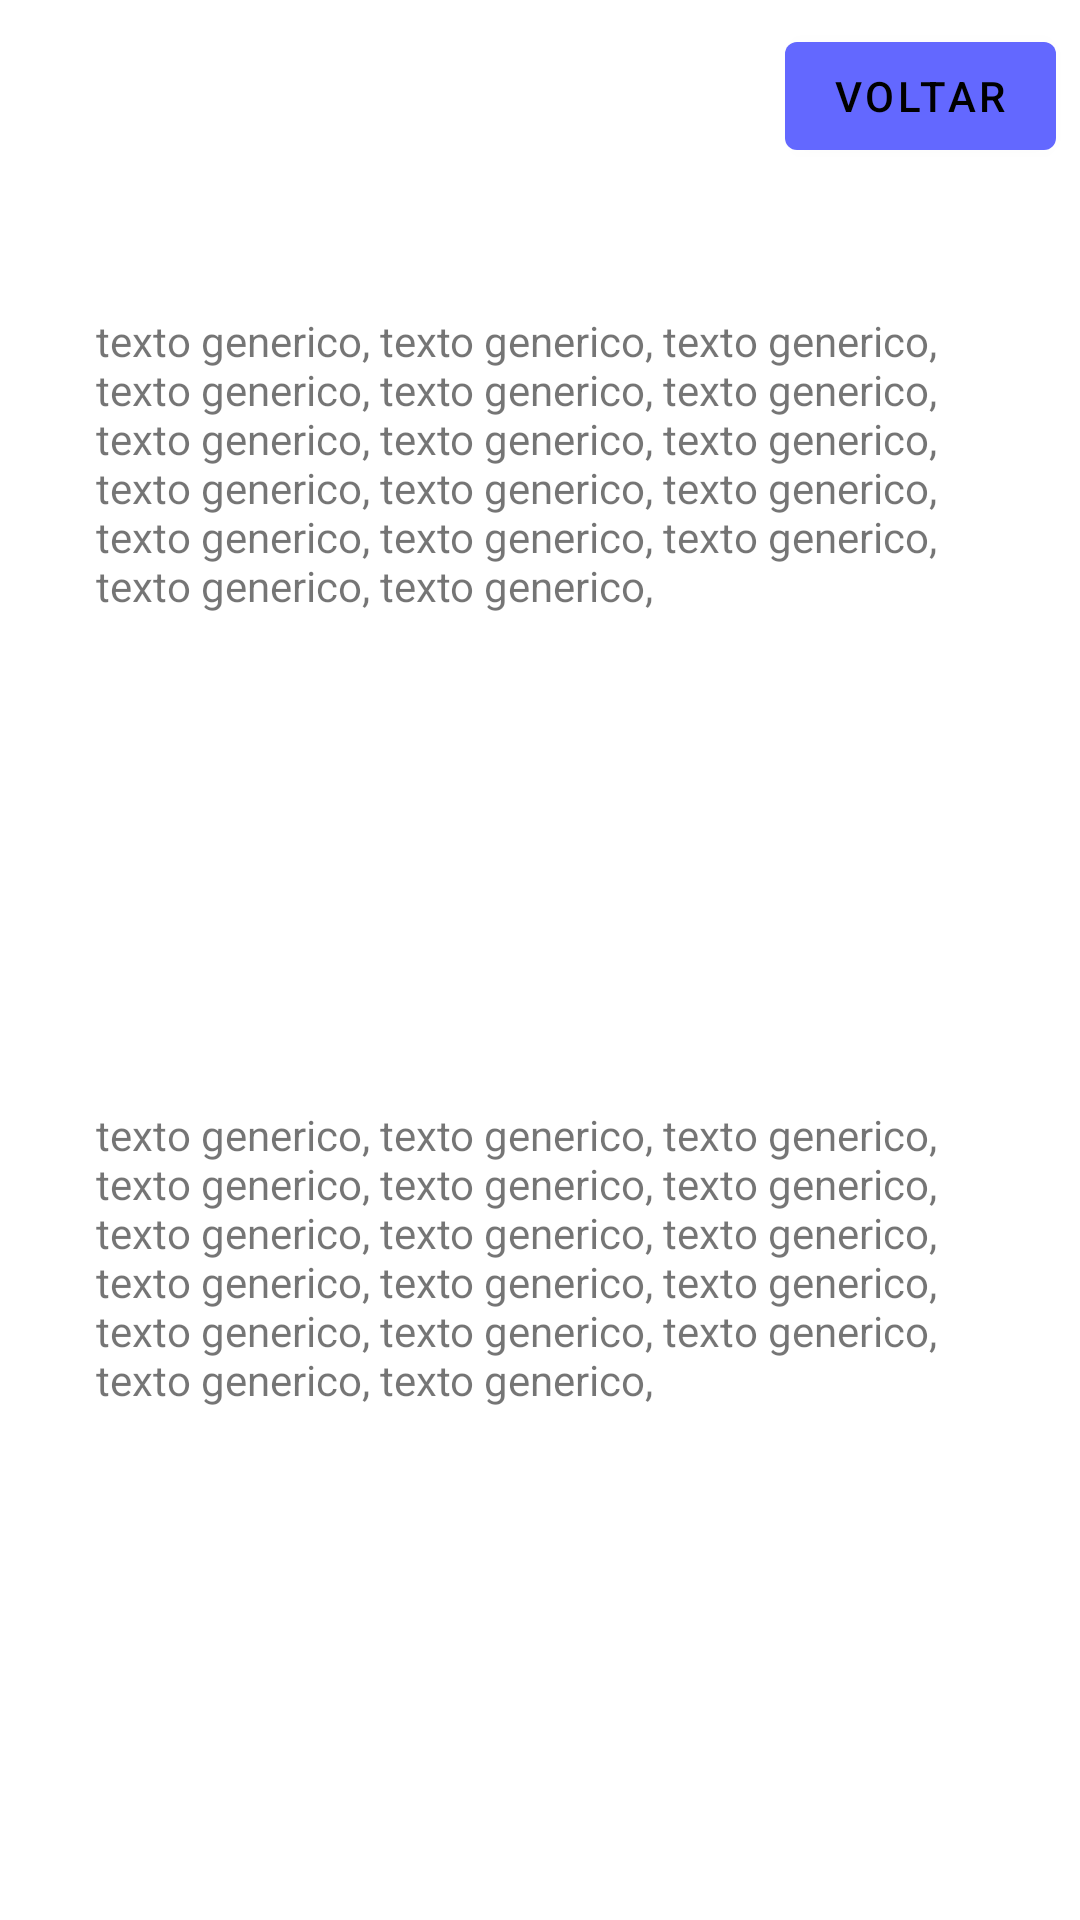

This screen was rendered from an Android layout file. Write that file and the resources it references.
<!-- AndroidManifest.xml: activity theme Theme.CamedNoActionBar -->
<!-- res/layout/sobre.xml -->
<?xml version="1.0" encoding="utf-8"?>
<androidx.constraintlayout.widget.ConstraintLayout xmlns:android="http://schemas.android.com/apk/res/android"
    xmlns:app="http://schemas.android.com/apk/res-auto"
    xmlns:tools="http://schemas.android.com/tools"
    android:layout_width="match_parent"
    android:layout_height="match_parent">

    <TextView
        android:id="@+id/textViewTextoGenerico2"
        android:layout_width="0dp"
        android:layout_height="wrap_content"
        android:layout_marginStart="32dp"
        android:layout_marginTop="32dp"
        android:layout_marginEnd="32dp"
        android:text="texto generico, texto generico, texto generico, texto generico, texto generico, texto generico, texto generico, texto generico, texto generico, texto generico, texto generico, texto generico, texto generico, texto generico, texto generico, texto generico, texto generico,"
        app:layout_constraintEnd_toEndOf="parent"
        app:layout_constraintHorizontal_bias="1.0"
        app:layout_constraintStart_toStartOf="parent"
        app:layout_constraintTop_toBottomOf="@+id/imageViewImagemSobre" />

    <Button
        android:id="@+id/buttonVoltarSobre"
        android:layout_width="wrap_content"
        android:layout_height="wrap_content"
        android:layout_marginTop="8dp"
        android:layout_marginEnd="8dp"
        android:text="Voltar"
        app:layout_constraintEnd_toEndOf="parent"
        app:layout_constraintTop_toTopOf="parent" />

    <TextView
        android:id="@+id/textViewTexxtoSobre1"
        android:layout_width="0dp"
        android:layout_height="wrap_content"
        android:layout_marginStart="32dp"
        android:layout_marginTop="48dp"
        android:layout_marginEnd="32dp"
        android:text="texto generico, texto generico, texto generico, texto generico, texto generico, texto generico, texto generico, texto generico, texto generico, texto generico, texto generico, texto generico, texto generico, texto generico, texto generico, texto generico, texto generico,"
        app:layout_constraintEnd_toEndOf="parent"
        app:layout_constraintStart_toStartOf="parent"
        app:layout_constraintTop_toBottomOf="@+id/buttonVoltarSobre" />

    <ImageView
        android:id="@+id/imageViewImagemSobre"
        android:layout_width="100dp"
        android:layout_height="100dp"
        android:layout_marginTop="32dp"
        app:layout_constraintEnd_toEndOf="parent"
        app:layout_constraintStart_toStartOf="parent"
        app:layout_constraintTop_toBottomOf="@+id/textViewTexxtoSobre1"
        tools:srcCompat="@tools:sample/backgrounds/scenic" />
</androidx.constraintlayout.widget.ConstraintLayout>
<!-- resources referenced by this layout -->
<resources>
  <style name="Theme.CamedNoActionBar" parent="Theme.MaterialComponents.DayNight.NoActionBar">
          
          <item name="colorPrimary">#6368FF</item>
          <item name="colorPrimaryVariant">@color/purple_700</item>
          <item name="colorOnPrimary">@color/black</item>
          
          <item name="colorSecondary">@color/teal_200</item>
          <item name="colorSecondaryVariant">@color/teal_700</item>
          <item name="colorOnSecondary">@color/black</item>
          
          <item name="android:statusBarColor" tools:targetApi="l">?attr/colorPrimaryVariant</item>
          
      </style>
  <!-- not gathered from this repository: default colours our renderer supplied (Android Studio template values) -->
  <color name="purple_700">#FF3700B3</color>
  <color name="teal_200">#FF03DAC5</color>
  <color name="teal_700">#FF018786</color>
  <color name="black">#FF000000</color>
</resources>
